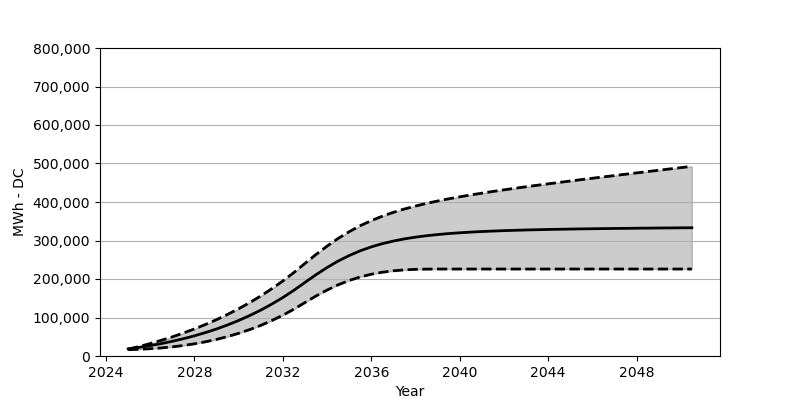

Data behind this chart, as committed beside it:
Date, Low, Base, High
2025-01, 16453, 18566, 17587
2025-07, 17453, 22473, 24648
2026-01, 18958, 27071, 32380
2026-07, 20978, 32266, 40720
2027-01, 23751, 38215, 49740
2027-07, 27246, 44864, 59626
2028-01, 31627, 52410, 70306
2028-07, 36926, 60842, 81903
2029-01, 43173, 70203, 94408
2029-07, 50461, 80707, 107984
2030-01, 58946, 92274, 122716
2030-07, 68574, 105057, 138674
2031-01, 79532, 119190, 155972
2031-07, 91975, 134756, 174713
2032-01, 105974, 151889, 194949
2032-07, 121602, 170662, 216896
2033-01, 139003, 191238, 240658
2033-07, 155899, 211216, 263739
2034-01, 171332, 229844, 285481
2034-07, 184867, 246534, 305304
2035-01, 196227, 260977, 322932
2035-07, 205309, 273275, 338385
2036-01, 212392, 283460, 351704
2036-07, 217587, 291810, 363219
2037-01, 221298, 298635, 373198
2037-07, 223711, 304201, 381847
2038-01, 225071, 308717, 389558
2038-07, 225680, 312417, 396382
2039-01, 225875, 315428, 402578
2039-07, 225886, 317974, 408237
2040-01, 225886, 320046, 413464
2040-07, 225886, 321819, 418340
2041-01, 225886, 323283, 422938
2041-07, 225886, 324499, 427381
2042-01, 225886, 325592, 431597
2042-07, 225886, 326489, 435679
2043-01, 225886, 327303, 439597
2043-07, 225886, 327994, 443432
2044-01, 225886, 328685, 447163
2044-07, 225886, 329169, 450854
2045-01, 225886, 329664, 454534
2045-07, 225886, 330107, 458122
2046-01, 225886, 330540, 461699
2046-07, 225886, 330881, 465214
2047-01, 225886, 331252, 468688
2047-07, 225886, 331540, 472142
2048-01, 225886, 331880, 475605
2048-07, 225886, 332118, 479017
2049-01, 225886, 332417, 482440
2049-07, 225886, 332623, 485852
2050-01, 225886, 332901, 489203
2050-07, 225886, 333087, 492563
